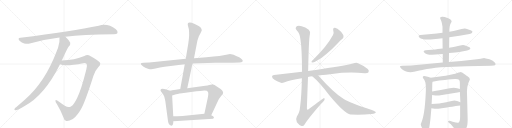
t = 0.00 s
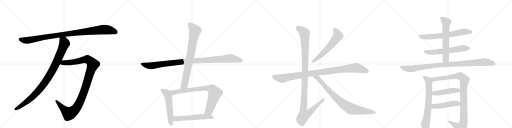
t = 3.64 s
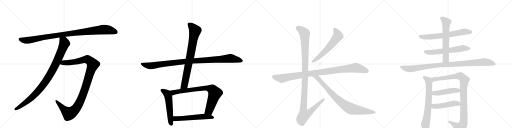
t = 7.27 s
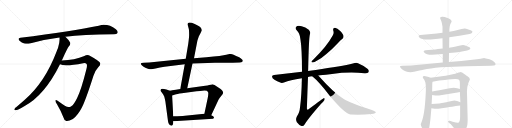
t = 10.91 s
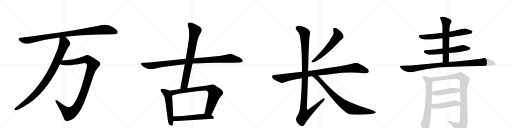
t = 14.54 s
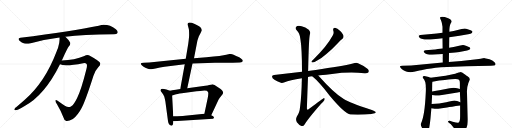
t = 18.18 s

The animated SVG that drew these frames (rendered in a browser with its animation timeline set to each time). Animation: 20 CSS @keyframes rules; one cycle of 18.18 s.

<svg version="1.1" viewBox="0 0 4096 1024" xmlns="http://www.w3.org/2000/svg">
  <g stroke="lightgray" stroke-dasharray="1,1" stroke-width="1" transform="scale(4, 4)">
    <line x1="0" y1="0" x2="256" y2="256"></line>
    <line x1="256" y1="0" x2="0" y2="256"></line>
    <line x1="128" y1="0" x2="128" y2="256"></line>
    <line x1="0" y1="128" x2="256" y2="128"></line>
    <line x1="256" y1="0" x2="512" y2="256"></line>
    <line x1="512" y1="0" x2="256" y2="256"></line>
    <line x1="384" y1="0" x2="384" y2="256"></line>
    <line x1="256" y1="128" x2="512" y2="128"></line>
    <line x1="512" y1="0" x2="768" y2="256"></line>
    <line x1="768" y1="0" x2="512" y2="256"></line>
    <line x1="640" y1="0" x2="640" y2="256"></line>
    <line x1="512" y1="128" x2="768" y2="128"></line>
    <line x1="768" y1="0" x2="1024" y2="256"></line>
    <line x1="1024" y1="0" x2="768" y2="256"></line>
    <line x1="896" y1="0" x2="896" y2="256"></line>
    <line x1="768" y1="128" x2="1024" y2="128"></line>
  </g>
<g transform="scale(1, -1) translate(0, -850)">
   <style type="text/css">
    @keyframes keyframes0 {
      from {
       stroke: black;
       stroke-dashoffset: 1031;
       stroke-width: 128;
       }
       77% {
       animation-timing-function: step-end;
       stroke: black;
       stroke-dashoffset: 0;
       stroke-width: 128;
       }
       to {
       stroke: black;
       stroke-width: 1024;
       }
       }
       #make-me-a-hanzi-animation-0 {
         animation: keyframes0 1.089030s both;
         animation-delay: 0.000000s;
         animation-timing-function: linear;
       }
    @keyframes keyframes1 {
      from {
       stroke: black;
       stroke-dashoffset: 978;
       stroke-width: 128;
       }
       76% {
       animation-timing-function: step-end;
       stroke: black;
       stroke-dashoffset: 0;
       stroke-width: 128;
       }
       to {
       stroke: black;
       stroke-width: 1024;
       }
       }
       #make-me-a-hanzi-animation-1 {
         animation: keyframes1 1.045898s both;
         animation-delay: 1.089030s;
         animation-timing-function: linear;
       }
    @keyframes keyframes2 {
      from {
       stroke: black;
       stroke-dashoffset: 1128;
       stroke-width: 128;
       }
       79% {
       animation-timing-function: step-end;
       stroke: black;
       stroke-dashoffset: 0;
       stroke-width: 128;
       }
       to {
       stroke: black;
       stroke-width: 1024;
       }
       }
       #make-me-a-hanzi-animation-2 {
         animation: keyframes2 1.167969s both;
         animation-delay: 2.134928s;
         animation-timing-function: linear;
       }
    @keyframes keyframes3 {
      from {
       stroke: black;
       stroke-dashoffset: 1060;
       stroke-width: 128;
       }
       78% {
       animation-timing-function: step-end;
       stroke: black;
       stroke-dashoffset: 0;
       stroke-width: 128;
       }
       to {
       stroke: black;
       stroke-width: 1024;
       }
       }
       #make-me-a-hanzi-animation-3 {
         animation: keyframes3 1.112630s both;
         animation-delay: 3.302897s;
         animation-timing-function: linear;
       }
    @keyframes keyframes4 {
      from {
       stroke: black;
       stroke-dashoffset: 806;
       stroke-width: 128;
       }
       72% {
       animation-timing-function: step-end;
       stroke: black;
       stroke-dashoffset: 0;
       stroke-width: 128;
       }
       to {
       stroke: black;
       stroke-width: 1024;
       }
       }
       #make-me-a-hanzi-animation-4 {
         animation: keyframes4 0.905924s both;
         animation-delay: 4.415527s;
         animation-timing-function: linear;
       }
    @keyframes keyframes5 {
      from {
       stroke: black;
       stroke-dashoffset: 549;
       stroke-width: 128;
       }
       64% {
       animation-timing-function: step-end;
       stroke: black;
       stroke-dashoffset: 0;
       stroke-width: 128;
       }
       to {
       stroke: black;
       stroke-width: 1024;
       }
       }
       #make-me-a-hanzi-animation-5 {
         animation: keyframes5 0.696777s both;
         animation-delay: 5.321452s;
         animation-timing-function: linear;
       }
    @keyframes keyframes6 {
      from {
       stroke: black;
       stroke-dashoffset: 811;
       stroke-width: 128;
       }
       73% {
       animation-timing-function: step-end;
       stroke: black;
       stroke-dashoffset: 0;
       stroke-width: 128;
       }
       to {
       stroke: black;
       stroke-width: 1024;
       }
       }
       #make-me-a-hanzi-animation-6 {
         animation: keyframes6 0.909993s both;
         animation-delay: 6.018229s;
         animation-timing-function: linear;
       }
    @keyframes keyframes7 {
      from {
       stroke: black;
       stroke-dashoffset: 570;
       stroke-width: 128;
       }
       65% {
       animation-timing-function: step-end;
       stroke: black;
       stroke-dashoffset: 0;
       stroke-width: 128;
       }
       to {
       stroke: black;
       stroke-width: 1024;
       }
       }
       #make-me-a-hanzi-animation-7 {
         animation: keyframes7 0.713867s both;
         animation-delay: 6.928223s;
         animation-timing-function: linear;
       }
    @keyframes keyframes8 {
      from {
       stroke: black;
       stroke-dashoffset: 603;
       stroke-width: 128;
       }
       66% {
       animation-timing-function: step-end;
       stroke: black;
       stroke-dashoffset: 0;
       stroke-width: 128;
       }
       to {
       stroke: black;
       stroke-width: 1024;
       }
       }
       #make-me-a-hanzi-animation-8 {
         animation: keyframes8 0.740723s both;
         animation-delay: 7.642090s;
         animation-timing-function: linear;
       }
    @keyframes keyframes9 {
      from {
       stroke: black;
       stroke-dashoffset: 1016;
       stroke-width: 128;
       }
       77% {
       animation-timing-function: step-end;
       stroke: black;
       stroke-dashoffset: 0;
       stroke-width: 128;
       }
       to {
       stroke: black;
       stroke-width: 1024;
       }
       }
       #make-me-a-hanzi-animation-9 {
         animation: keyframes9 1.076823s both;
         animation-delay: 8.382812s;
         animation-timing-function: linear;
       }
    @keyframes keyframes10 {
      from {
       stroke: black;
       stroke-dashoffset: 1180;
       stroke-width: 128;
       }
       79% {
       animation-timing-function: step-end;
       stroke: black;
       stroke-dashoffset: 0;
       stroke-width: 128;
       }
       to {
       stroke: black;
       stroke-width: 1024;
       }
       }
       #make-me-a-hanzi-animation-10 {
         animation: keyframes10 1.210286s both;
         animation-delay: 9.459635s;
         animation-timing-function: linear;
       }
    @keyframes keyframes11 {
      from {
       stroke: black;
       stroke-dashoffset: 854;
       stroke-width: 128;
       }
       74% {
       animation-timing-function: step-end;
       stroke: black;
       stroke-dashoffset: 0;
       stroke-width: 128;
       }
       to {
       stroke: black;
       stroke-width: 1024;
       }
       }
       #make-me-a-hanzi-animation-11 {
         animation: keyframes11 0.944987s both;
         animation-delay: 10.669922s;
         animation-timing-function: linear;
       }
    @keyframes keyframes12 {
      from {
       stroke: black;
       stroke-dashoffset: 670;
       stroke-width: 128;
       }
       69% {
       animation-timing-function: step-end;
       stroke: black;
       stroke-dashoffset: 0;
       stroke-width: 128;
       }
       to {
       stroke: black;
       stroke-width: 1024;
       }
       }
       #make-me-a-hanzi-animation-12 {
         animation: keyframes12 0.795247s both;
         animation-delay: 11.614909s;
         animation-timing-function: linear;
       }
    @keyframes keyframes13 {
      from {
       stroke: black;
       stroke-dashoffset: 613;
       stroke-width: 128;
       }
       67% {
       animation-timing-function: step-end;
       stroke: black;
       stroke-dashoffset: 0;
       stroke-width: 128;
       }
       to {
       stroke: black;
       stroke-width: 1024;
       }
       }
       #make-me-a-hanzi-animation-13 {
         animation: keyframes13 0.748861s both;
         animation-delay: 12.410156s;
         animation-timing-function: linear;
       }
    @keyframes keyframes14 {
      from {
       stroke: black;
       stroke-dashoffset: 631;
       stroke-width: 128;
       }
       67% {
       animation-timing-function: step-end;
       stroke: black;
       stroke-dashoffset: 0;
       stroke-width: 128;
       }
       to {
       stroke: black;
       stroke-width: 1024;
       }
       }
       #make-me-a-hanzi-animation-14 {
         animation: keyframes14 0.763509s both;
         animation-delay: 13.159017s;
         animation-timing-function: linear;
       }
    @keyframes keyframes15 {
      from {
       stroke: black;
       stroke-dashoffset: 1012;
       stroke-width: 128;
       }
       77% {
       animation-timing-function: step-end;
       stroke: black;
       stroke-dashoffset: 0;
       stroke-width: 128;
       }
       to {
       stroke: black;
       stroke-width: 1024;
       }
       }
       #make-me-a-hanzi-animation-15 {
         animation: keyframes15 1.073568s both;
         animation-delay: 13.922526s;
         animation-timing-function: linear;
       }
    @keyframes keyframes16 {
      from {
       stroke: black;
       stroke-dashoffset: 703;
       stroke-width: 128;
       }
       70% {
       animation-timing-function: step-end;
       stroke: black;
       stroke-dashoffset: 0;
       stroke-width: 128;
       }
       to {
       stroke: black;
       stroke-width: 1024;
       }
       }
       #make-me-a-hanzi-animation-16 {
         animation: keyframes16 0.822103s both;
         animation-delay: 14.996094s;
         animation-timing-function: linear;
       }
    @keyframes keyframes17 {
      from {
       stroke: black;
       stroke-dashoffset: 1027;
       stroke-width: 128;
       }
       77% {
       animation-timing-function: step-end;
       stroke: black;
       stroke-dashoffset: 0;
       stroke-width: 128;
       }
       to {
       stroke: black;
       stroke-width: 1024;
       }
       }
       #make-me-a-hanzi-animation-17 {
         animation: keyframes17 1.085775s both;
         animation-delay: 15.818197s;
         animation-timing-function: linear;
       }
    @keyframes keyframes18 {
      from {
       stroke: black;
       stroke-dashoffset: 469;
       stroke-width: 128;
       }
       60% {
       animation-timing-function: step-end;
       stroke: black;
       stroke-dashoffset: 0;
       stroke-width: 128;
       }
       to {
       stroke: black;
       stroke-width: 1024;
       }
       }
       #make-me-a-hanzi-animation-18 {
         animation: keyframes18 0.631673s both;
         animation-delay: 16.903971s;
         animation-timing-function: linear;
       }
    @keyframes keyframes19 {
      from {
       stroke: black;
       stroke-dashoffset: 480;
       stroke-width: 128;
       }
       61% {
       animation-timing-function: step-end;
       stroke: black;
       stroke-dashoffset: 0;
       stroke-width: 128;
       }
       to {
       stroke: black;
       stroke-width: 1024;
       }
       }
       #make-me-a-hanzi-animation-19 {
         animation: keyframes19 0.640625s both;
         animation-delay: 17.535645s;
         animation-timing-function: linear;
       }
</style>
<path d="M 523 557 Q 659 575 911 576 Q 935 577 940 587 Q 947 600 927 617 Q 861 666 790 645 Q 582 603 163 548 Q 138 545 156 525 Q 174 509 194 503 Q 219 497 238 503 Q 349 534 476 550 L 523 557 Z" fill="lightgray"></path> 
<path d="M 494 366 Q 498 376 503 385 Q 540 466 550 478 Q 565 491 562 508 Q 550 533 523 557 C 502 578 475 580 476 550 Q 480 517 464 467 Q 458 454 452 437 Q 358 190 196 51 L 129 -8 Q 122 -12 117 -19 Q 110 -29 122 -31 Q 138 -34 194 1 Q 357 88 480 337 L 494 366 Z" fill="lightgray"></path> 
<path d="M 480 337 Q 519 315 665 345 Q 684 349 693 338 Q 700 323 690 293 Q 650 133 617 67 Q 592 15 570 0 Q 548 -16 519 5 Q 494 21 461 45 Q 445 55 443 47 Q 442 35 456 16 Q 490 -42 506 -86 Q 513 -114 531 -118 Q 549 -121 583 -102 Q 623 -72 654 -12 Q 688 57 747 243 Q 762 289 786 313 Q 805 328 802 344 Q 798 362 722 403 Q 698 416 675 402 Q 599 369 494 366 C 464 365 451 345 480 337 Z" fill="lightgray"></path> 
<path d="M 1486 381 L 1194 351 L 1150 348 Q 1140 348 1132 346 L 1127 342 Q 1125 336 1136 326 Q 1148 316 1163 309 Q 1179 302 1190 299 Q 1202 296 1210 297 Q 1219 297 1244 302 Q 1280 311 1316 317 L 1478 337 L 1540 342 L 1719 348 L 1862 348 L 1918 351 Q 1931 352 1936 354 Q 1941 360 1942 365 Q 1943 370 1930 381 Q 1917 392 1904 397 Q 1891 402 1869 413 Q 1846 419 1840 419 L 1810 412 Q 1779 404 1651 392 L 1552 385 L 1486 381 Z" fill="lightgray"></path> 
<path d="M 1506 501 L 1486 381 L 1478 337 L 1442 138 C 1437 108 1492 115 1498 144 L 1540 342 L 1552 385 L 1579 524 Q 1584 542 1591 561 Q 1613 602 1614 607 Q 1615 612 1608 626 Q 1602 639 1558 659 Q 1514 678 1505 666 Q 1501 662 1502 650 L 1511 616 Q 1513 596 1513 576 Q 1514 556 1506 501 Z" fill="lightgray"></path> 
<path d="M 1360 125 L 1331 135 Q 1297 144 1290 138 Q 1283 131 1284 126 Q 1286 120 1296 109 Q 1306 97 1314 79 Q 1319 60 1323 38 L 1342 -104 Q 1344 -121 1347 -131 Q 1350 -142 1359 -150 Q 1382 -167 1386 -134 L 1386 -119 L 1386 -80 L 1377 86 C 1375 116 1375 120 1360 125 Z" fill="lightgray"></path> 
<path d="M 1442 138 L 1407 132 Q 1370 126 1360 125 C 1330 121 1348 77 1377 86 L 1402 94 Q 1414 98 1455 104 L 1572 120 Q 1599 123 1636 126 Q 1659 126 1664 115 Q 1670 104 1661 63 L 1635 -59 C 1629 -88 1677 -98 1690 -71 L 1749 54 Q 1758 69 1763 75 L 1779 94 Q 1786 103 1785 110 Q 1784 127 1750 148 Q 1708 176 1696 175 Q 1684 174 1673 170 Q 1662 166 1642 164 L 1498 144 L 1442 138 Z" fill="lightgray"></path> 
<path d="M 1386 -119 L 1705 -100 Q 1719 -91 1705 -80 L 1690 -71 C 1665 -56 1665 -56 1635 -59 L 1479 -75 Q 1451 -78 1386 -80 C 1356 -81 1356 -121 1386 -119 Z" fill="lightgray"></path> 
<path d="M 2666 606 Q 2673 587 2664 570 Q 2616 480 2507 375 Q 2497 366 2493 361 Q 2487 351 2502 351 Q 2512 351 2541 369 Q 2572 385 2611 419 Q 2654 452 2702 504 Q 2724 529 2740 540 Q 2750 549 2748 563 Q 2747 576 2722 603 Q 2698 625 2680 628 Q 2661 629 2666 606 Z" fill="lightgray"></path> 
<path d="M 2546 246 Q 2550 247 2558 248 Q 2609 252 2656 259 Q 2785 277 2917 265 Q 2942 264 2948 272 Q 2955 287 2942 298 Q 2911 326 2864 345 Q 2849 351 2823 342 Q 2735 321 2525 291 Q 2492 287 2465 283 L 2416 276 L 2192 251 Q 2177 251 2176 239 Q 2176 226 2196 212 Q 2214 199 2247 188 Q 2257 184 2277 193 Q 2314 208 2415 224 L 2464 234 Q 2479 238 2498 240 L 2546 246 Z" fill="lightgray"></path> 
<path d="M 2465 283 Q 2471 553 2479 575 Q 2486 597 2470 613 Q 2443 634 2413 641 Q 2379 650 2368 634 Q 2359 621 2375 606 Q 2397 587 2403 539 Q 2416 463 2416 276 L 2415 224 Q 2412 79 2401 -2 Q 2397 -53 2375 -81 Q 2362 -103 2375 -127 Q 2391 -149 2412 -157 Q 2425 -164 2438 -144 Q 2457 -107 2567 19 Q 2595 44 2597 57 Q 2598 64 2592 66 Q 2589 66 2471 -22 Q 2458 -35 2455 -17 Q 2459 106 2464 234 L 2465 283 Z" fill="lightgray"></path> 
<path d="M 2498 240 Q 2553 195 2636 87 Q 2756 -57 2804 -66 Q 2805 -65 2808 -66 Q 2898 -70 2971 -61 Q 3010 -57 3006 -47 Q 3005 -41 2969 -28 Q 2795 29 2750 58 Q 2668 110 2559 233 L 2546 246 C 2525 267 2475 260 2498 240 Z" fill="lightgray"></path> 
<path d="M 3594 552 L 3676 564 L 3745 576 Q 3768 579 3775 586 Q 3784 598 3776 603 Q 3769 607 3747 614 Q 3726 621 3718 622 Q 3711 623 3693 618 L 3629 602 L 3595 597 L 3540 589 L 3494 582 L 3363 570 Q 3340 566 3355 551 Q 3363 543 3381 539 Q 3400 534 3409 534 Q 3419 533 3444 535 L 3506 540 L 3540 545 L 3594 552 Z" fill="lightgray"></path> 
<path d="M 3457 412 L 3542 419 L 3592 426 L 3619 428 Q 3669 434 3685 437 L 3727 445 Q 3735 446 3749 451 Q 3763 456 3763 464 Q 3761 471 3756 473 L 3732 483 Q 3712 490 3704 490 Q 3696 490 3682 487 L 3655 480 Q 3653 478 3628 475 L 3593 469 L 3541 462 L 3503 458 Q 3483 454 3455 453 L 3404 448 Q 3396 448 3391 443 Q 3386 438 3394 431 Q 3408 412 3457 412 Z" fill="lightgray"></path> 
<path d="M 3542 419 L 3542 350 C 3542 320 3591 324 3591 354 L 3592 426 L 3593 469 L 3594 552 L 3595 597 L 3595 614 L 3597 634 Q 3599 653 3606 664 Q 3614 675 3613 680 Q 3609 699 3575 709 Q 3556 717 3536 716 Q 3517 715 3521 704 L 3530 683 Q 3534 674 3535 664 L 3540 637 L 3540 589 L 3540 545 L 3541 462 L 3542 419 Z" fill="lightgray"></path> 
<path d="M 3542 350 L 3289 327 L 3217 324 Q 3202 323 3200 320 Q 3199 316 3206 307 Q 3213 298 3231 287 Q 3250 276 3265 274 L 3285 272 L 3312 276 L 3347 284 Q 3352 286 3368 289 L 3415 298 Q 3446 303 3485 308 Q 3525 313 3578 315 L 3731 321 L 3927 325 Q 3956 327 3960 329 Q 3964 331 3964 338 Q 3966 344 3954 355 Q 3942 366 3916 376 L 3877 385 Q 3872 386 3845 381 L 3815 376 L 3690 362 L 3591 354 L 3542 350 Z" fill="lightgray"></path> 
<path d="M 3444 228 L 3430 234 L 3395 242 Q 3376 242 3385 224 L 3393 214 Q 3399 204 3403 190 Q 3409 161 3406 106 Q 3398 -74 3369 -135 Q 3366 -140 3366 -143 Q 3365 -155 3386 -192 Q 3412 -245 3430 -191 Q 3439 -150 3444 -95 L 3451 -16 L 3453 18 L 3457 90 L 3457 119 L 3458 167 Q 3457 172 3460 197 C 3462 220 3462 220 3444 228 Z" fill="lightgray"></path> 
<path d="M 3747 187 L 3759 214 Q 3759 220 3753 230 Q 3749 235 3720 255 Q 3691 274 3681 273 Q 3671 272 3657 267 Q 3644 261 3622 256 L 3565 244 Q 3554 243 3520 238 L 3444 228 C 3414 224 3430 192 3460 197 L 3513 206 L 3559 211 Q 3626 219 3645 218 Q 3665 216 3672 212 Q 3679 207 3679 186 L 3679 138 L 3679 115 L 3683 33 L 3681 7 L 3681 -80 Q 3681 -124 3669 -130 Q 3666 -136 3621 -123 L 3598 -116 Q 3590 -114 3585 -119 Q 3580 -124 3591 -131 L 3607 -144 L 3628 -170 Q 3641 -183 3648 -196 L 3662 -220 Q 3666 -230 3673 -231 Q 3680 -232 3693 -225 Q 3724 -212 3739 -147 Q 3742 -120 3741 -93 L 3736 106 Q 3733 147 3747 187 Z" fill="lightgray"></path> 
<path d="M 3457 90 L 3483 86 Q 3501 84 3536 90 L 3660 110 L 3679 115 C 3708 123 3708 130 3679 138 L 3657 144 Q 3633 153 3597 144 L 3515 128 Q 3494 123 3457 119 C 3427 116 3427 95 3457 90 Z" fill="lightgray"></path> 
<path d="M 3451 -16 L 3477 -20 Q 3487 -21 3506 -20 L 3576 -9 Q 3606 -3 3681 7 C 3711 11 3711 23 3683 33 L 3657 42 Q 3644 45 3635 46 Q 3626 46 3570 32 Q 3515 18 3453 18 C 3423 18 3421 -11 3451 -16 Z" fill="lightgray"></path> 
      <clipPath id="make-me-a-hanzi-clip-0">
      <path d="M 523 557 Q 659 575 911 576 Q 935 577 940 587 Q 947 600 927 617 Q 861 666 790 645 Q 582 603 163 548 Q 138 545 156 525 Q 174 509 194 503 Q 219 497 238 503 Q 349 534 476 550 L 523 557 Z" fill="lightgray"></path>
      </clipPath>
      <path clip-path="url(#make-me-a-hanzi-clip-0)" d="M 160 536 L 226 528 L 524 579 L 818 613 L 877 609 L 926 594 " fill="none" id="make-me-a-hanzi-animation-0" stroke-dasharray="903 1806" stroke-linecap="round"></path>

      <clipPath id="make-me-a-hanzi-clip-1">
      <path d="M 494 366 Q 498 376 503 385 Q 540 466 550 478 Q 565 491 562 508 Q 550 533 523 557 C 502 578 475 580 476 550 Q 480 517 464 467 Q 458 454 452 437 Q 358 190 196 51 L 129 -8 Q 122 -12 117 -19 Q 110 -29 122 -31 Q 138 -34 194 1 Q 357 88 480 337 L 494 366 Z" fill="lightgray"></path>
      </clipPath>
      <path clip-path="url(#make-me-a-hanzi-clip-1)" d="M 485 545 L 511 520 L 516 503 L 448 342 L 395 246 L 331 152 L 262 78 L 176 8 L 126 -22 " fill="none" id="make-me-a-hanzi-animation-1" stroke-dasharray="850 1700" stroke-linecap="round"></path>

      <clipPath id="make-me-a-hanzi-clip-2">
      <path d="M 480 337 Q 519 315 665 345 Q 684 349 693 338 Q 700 323 690 293 Q 650 133 617 67 Q 592 15 570 0 Q 548 -16 519 5 Q 494 21 461 45 Q 445 55 443 47 Q 442 35 456 16 Q 490 -42 506 -86 Q 513 -114 531 -118 Q 549 -121 583 -102 Q 623 -72 654 -12 Q 688 57 747 243 Q 762 289 786 313 Q 805 328 802 344 Q 798 362 722 403 Q 698 416 675 402 Q 599 369 494 366 C 464 365 451 345 480 337 Z" fill="lightgray"></path>
      </clipPath>
      <path clip-path="url(#make-me-a-hanzi-clip-2)" d="M 486 340 L 507 348 L 606 356 L 695 376 L 715 367 L 743 336 L 658 79 L 629 16 L 593 -34 L 552 -59 L 517 -31 L 449 43 " fill="none" id="make-me-a-hanzi-animation-2" stroke-dasharray="1000 2000" stroke-linecap="round"></path>

      <clipPath id="make-me-a-hanzi-clip-3">
      <path d="M 1486 381 L 1194 351 L 1150 348 Q 1140 348 1132 346 L 1127 342 Q 1125 336 1136 326 Q 1148 316 1163 309 Q 1179 302 1190 299 Q 1202 296 1210 297 Q 1219 297 1244 302 Q 1280 311 1316 317 L 1478 337 L 1540 342 L 1719 348 L 1862 348 L 1918 351 Q 1931 352 1936 354 Q 1941 360 1942 365 Q 1943 370 1930 381 Q 1917 392 1904 397 Q 1891 402 1869 413 Q 1846 419 1840 419 L 1810 412 Q 1779 404 1651 392 L 1552 385 L 1486 381 Z" fill="lightgray"></path>
      </clipPath>
      <path clip-path="url(#make-me-a-hanzi-clip-3)" d="M 1133 339 L 1200 324 L 1465 358 L 1838 383 L 1930 364 " fill="none" id="make-me-a-hanzi-animation-3" stroke-dasharray="932 1864" stroke-linecap="round"></path>

      <clipPath id="make-me-a-hanzi-clip-4">
      <path d="M 1506 501 L 1486 381 L 1478 337 L 1442 138 C 1437 108 1492 115 1498 144 L 1540 342 L 1552 385 L 1579 524 Q 1584 542 1591 561 Q 1613 602 1614 607 Q 1615 612 1608 626 Q 1602 639 1558 659 Q 1514 678 1505 666 Q 1501 662 1502 650 L 1511 616 Q 1513 596 1513 576 Q 1514 556 1506 501 Z" fill="lightgray"></path>
      </clipPath>
      <path clip-path="url(#make-me-a-hanzi-clip-4)" d="M 1514 658 L 1560 605 L 1476 171 L 1448 145 " fill="none" id="make-me-a-hanzi-animation-4" stroke-dasharray="678 1356" stroke-linecap="round"></path>

      <clipPath id="make-me-a-hanzi-clip-5">
      <path d="M 1360 125 L 1331 135 Q 1297 144 1290 138 Q 1283 131 1284 126 Q 1286 120 1296 109 Q 1306 97 1314 79 Q 1319 60 1323 38 L 1342 -104 Q 1344 -121 1347 -131 Q 1350 -142 1359 -150 Q 1382 -167 1386 -134 L 1386 -119 L 1386 -80 L 1377 86 C 1375 116 1375 120 1360 125 Z" fill="lightgray"></path>
      </clipPath>
      <path clip-path="url(#make-me-a-hanzi-clip-5)" d="M 1296 128 L 1330 108 L 1347 77 L 1371 -140 " fill="none" id="make-me-a-hanzi-animation-5" stroke-dasharray="421 842" stroke-linecap="round"></path>

      <clipPath id="make-me-a-hanzi-clip-6">
      <path d="M 1442 138 L 1407 132 Q 1370 126 1360 125 C 1330 121 1348 77 1377 86 L 1402 94 Q 1414 98 1455 104 L 1572 120 Q 1599 123 1636 126 Q 1659 126 1664 115 Q 1670 104 1661 63 L 1635 -59 C 1629 -88 1677 -98 1690 -71 L 1749 54 Q 1758 69 1763 75 L 1779 94 Q 1786 103 1785 110 Q 1784 127 1750 148 Q 1708 176 1696 175 Q 1684 174 1673 170 Q 1662 166 1642 164 L 1498 144 L 1442 138 Z" fill="lightgray"></path>
      </clipPath>
      <path clip-path="url(#make-me-a-hanzi-clip-6)" d="M 1366 120 L 1390 110 L 1623 144 L 1695 137 L 1715 114 L 1718 101 L 1673 -35 L 1644 -53 " fill="none" id="make-me-a-hanzi-animation-6" stroke-dasharray="683 1366" stroke-linecap="round"></path>

      <clipPath id="make-me-a-hanzi-clip-7">
      <path d="M 1386 -119 L 1705 -100 Q 1719 -91 1705 -80 L 1690 -71 C 1665 -56 1665 -56 1635 -59 L 1479 -75 Q 1451 -78 1386 -80 C 1356 -81 1356 -121 1386 -119 Z" fill="lightgray"></path>
      </clipPath>
      <path clip-path="url(#make-me-a-hanzi-clip-7)" d="M 1394 -112 L 1403 -100 L 1417 -97 L 1598 -84 L 1637 -82 L 1701 -90 " fill="none" id="make-me-a-hanzi-animation-7" stroke-dasharray="442 884" stroke-linecap="round"></path>

      <clipPath id="make-me-a-hanzi-clip-8">
      <path d="M 2666 606 Q 2673 587 2664 570 Q 2616 480 2507 375 Q 2497 366 2493 361 Q 2487 351 2502 351 Q 2512 351 2541 369 Q 2572 385 2611 419 Q 2654 452 2702 504 Q 2724 529 2740 540 Q 2750 549 2748 563 Q 2747 576 2722 603 Q 2698 625 2680 628 Q 2661 629 2666 606 Z" fill="lightgray"></path>
      </clipPath>
      <path clip-path="url(#make-me-a-hanzi-clip-8)" d="M 2678 614 L 2698 586 L 2701 558 L 2642 482 L 2591 430 L 2527 374 L 2501 359 " fill="none" id="make-me-a-hanzi-animation-8" stroke-dasharray="475 950" stroke-linecap="round"></path>

      <clipPath id="make-me-a-hanzi-clip-9">
      <path d="M 2546 246 Q 2550 247 2558 248 Q 2609 252 2656 259 Q 2785 277 2917 265 Q 2942 264 2948 272 Q 2955 287 2942 298 Q 2911 326 2864 345 Q 2849 351 2823 342 Q 2735 321 2525 291 Q 2492 287 2465 283 L 2416 276 L 2192 251 Q 2177 251 2176 239 Q 2176 226 2196 212 Q 2214 199 2247 188 Q 2257 184 2277 193 Q 2314 208 2415 224 L 2464 234 Q 2479 238 2498 240 L 2546 246 Z" fill="lightgray"></path>
      </clipPath>
      <path clip-path="url(#make-me-a-hanzi-clip-9)" d="M 2189 238 L 2255 222 L 2475 261 L 2841 308 L 2871 304 L 2936 281 " fill="none" id="make-me-a-hanzi-animation-9" stroke-dasharray="888 1776" stroke-linecap="round"></path>

      <clipPath id="make-me-a-hanzi-clip-10">
      <path d="M 2465 283 Q 2471 553 2479 575 Q 2486 597 2470 613 Q 2443 634 2413 641 Q 2379 650 2368 634 Q 2359 621 2375 606 Q 2397 587 2403 539 Q 2416 463 2416 276 L 2415 224 Q 2412 79 2401 -2 Q 2397 -53 2375 -81 Q 2362 -103 2375 -127 Q 2391 -149 2412 -157 Q 2425 -164 2438 -144 Q 2457 -107 2567 19 Q 2595 44 2597 57 Q 2598 64 2592 66 Q 2589 66 2471 -22 Q 2458 -35 2455 -17 Q 2459 106 2464 234 L 2465 283 Z" fill="lightgray"></path>
      </clipPath>
      <path clip-path="url(#make-me-a-hanzi-clip-10)" d="M 2384 624 L 2422 602 L 2437 584 L 2443 297 L 2427 -13 L 2435 -66 L 2452 -63 L 2484 -43 L 2593 61 " fill="none" id="make-me-a-hanzi-animation-10" stroke-dasharray="1052 2104" stroke-linecap="round"></path>

      <clipPath id="make-me-a-hanzi-clip-11">
      <path d="M 2498 240 Q 2553 195 2636 87 Q 2756 -57 2804 -66 Q 2805 -65 2808 -66 Q 2898 -70 2971 -61 Q 3010 -57 3006 -47 Q 3005 -41 2969 -28 Q 2795 29 2750 58 Q 2668 110 2559 233 L 2546 246 C 2525 267 2475 260 2498 240 Z" fill="lightgray"></path>
      </clipPath>
      <path clip-path="url(#make-me-a-hanzi-clip-11)" d="M 2504 239 L 2539 227 L 2678 76 L 2775 -1 L 2818 -22 L 3000 -48 " fill="none" id="make-me-a-hanzi-animation-11" stroke-dasharray="726 1452" stroke-linecap="round"></path>

      <clipPath id="make-me-a-hanzi-clip-12">
      <path d="M 3594 552 L 3676 564 L 3745 576 Q 3768 579 3775 586 Q 3784 598 3776 603 Q 3769 607 3747 614 Q 3726 621 3718 622 Q 3711 623 3693 618 L 3629 602 L 3595 597 L 3540 589 L 3494 582 L 3363 570 Q 3340 566 3355 551 Q 3363 543 3381 539 Q 3400 534 3409 534 Q 3419 533 3444 535 L 3506 540 L 3540 545 L 3594 552 Z" fill="lightgray"></path>
      </clipPath>
      <path clip-path="url(#make-me-a-hanzi-clip-12)" d="M 3359 560 L 3393 554 L 3466 557 L 3611 576 L 3714 597 L 3769 595 " fill="none" id="make-me-a-hanzi-animation-12" stroke-dasharray="542 1084" stroke-linecap="round"></path>

      <clipPath id="make-me-a-hanzi-clip-13">
      <path d="M 3457 412 L 3542 419 L 3592 426 L 3619 428 Q 3669 434 3685 437 L 3727 445 Q 3735 446 3749 451 Q 3763 456 3763 464 Q 3761 471 3756 473 L 3732 483 Q 3712 490 3704 490 Q 3696 490 3682 487 L 3655 480 Q 3653 478 3628 475 L 3593 469 L 3541 462 L 3503 458 Q 3483 454 3455 453 L 3404 448 Q 3396 448 3391 443 Q 3386 438 3394 431 Q 3408 412 3457 412 Z" fill="lightgray"></path>
      </clipPath>
      <path clip-path="url(#make-me-a-hanzi-clip-13)" d="M 3400 439 L 3449 432 L 3597 447 L 3706 466 L 3754 464 " fill="none" id="make-me-a-hanzi-animation-13" stroke-dasharray="485 970" stroke-linecap="round"></path>

      <clipPath id="make-me-a-hanzi-clip-14">
      <path d="M 3542 419 L 3542 350 C 3542 320 3591 324 3591 354 L 3592 426 L 3593 469 L 3594 552 L 3595 597 L 3595 614 L 3597 634 Q 3599 653 3606 664 Q 3614 675 3613 680 Q 3609 699 3575 709 Q 3556 717 3536 716 Q 3517 715 3521 704 L 3530 683 Q 3534 674 3535 664 L 3540 637 L 3540 589 L 3540 545 L 3541 462 L 3542 419 Z" fill="lightgray"></path>
      </clipPath>
      <path clip-path="url(#make-me-a-hanzi-clip-14)" d="M 3531 706 L 3571 672 L 3567 377 L 3548 357 " fill="none" id="make-me-a-hanzi-animation-14" stroke-dasharray="503 1006" stroke-linecap="round"></path>

      <clipPath id="make-me-a-hanzi-clip-15">
      <path d="M 3542 350 L 3289 327 L 3217 324 Q 3202 323 3200 320 Q 3199 316 3206 307 Q 3213 298 3231 287 Q 3250 276 3265 274 L 3285 272 L 3312 276 L 3347 284 Q 3352 286 3368 289 L 3415 298 Q 3446 303 3485 308 Q 3525 313 3578 315 L 3731 321 L 3927 325 Q 3956 327 3960 329 Q 3964 331 3964 338 Q 3966 344 3954 355 Q 3942 366 3916 376 L 3877 385 Q 3872 386 3845 381 L 3815 376 L 3690 362 L 3591 354 L 3542 350 Z" fill="lightgray"></path>
      </clipPath>
      <path clip-path="url(#make-me-a-hanzi-clip-15)" d="M 3206 315 L 3288 299 L 3472 326 L 3870 354 L 3914 350 L 3955 336 " fill="none" id="make-me-a-hanzi-animation-15" stroke-dasharray="884 1768" stroke-linecap="round"></path>

      <clipPath id="make-me-a-hanzi-clip-16">
      <path d="M 3444 228 L 3430 234 L 3395 242 Q 3376 242 3385 224 L 3393 214 Q 3399 204 3403 190 Q 3409 161 3406 106 Q 3398 -74 3369 -135 Q 3366 -140 3366 -143 Q 3365 -155 3386 -192 Q 3412 -245 3430 -191 Q 3439 -150 3444 -95 L 3451 -16 L 3453 18 L 3457 90 L 3457 119 L 3458 167 Q 3457 172 3460 197 C 3462 220 3462 220 3444 228 Z" fill="lightgray"></path>
      </clipPath>
      <path clip-path="url(#make-me-a-hanzi-clip-16)" d="M 3392 232 L 3419 213 L 3432 189 L 3426 3 L 3402 -146 L 3409 -195 " fill="none" id="make-me-a-hanzi-animation-16" stroke-dasharray="575 1150" stroke-linecap="round"></path>

      <clipPath id="make-me-a-hanzi-clip-17">
      <path d="M 3747 187 L 3759 214 Q 3759 220 3753 230 Q 3749 235 3720 255 Q 3691 274 3681 273 Q 3671 272 3657 267 Q 3644 261 3622 256 L 3565 244 Q 3554 243 3520 238 L 3444 228 C 3414 224 3430 192 3460 197 L 3513 206 L 3559 211 Q 3626 219 3645 218 Q 3665 216 3672 212 Q 3679 207 3679 186 L 3679 138 L 3679 115 L 3683 33 L 3681 7 L 3681 -80 Q 3681 -124 3669 -130 Q 3666 -136 3621 -123 L 3598 -116 Q 3590 -114 3585 -119 Q 3580 -124 3591 -131 L 3607 -144 L 3628 -170 Q 3641 -183 3648 -196 L 3662 -220 Q 3666 -230 3673 -231 Q 3680 -232 3693 -225 Q 3724 -212 3739 -147 Q 3742 -120 3741 -93 L 3736 106 Q 3733 147 3747 187 Z" fill="lightgray"></path>
      </clipPath>
      <path clip-path="url(#make-me-a-hanzi-clip-17)" d="M 3452 226 L 3477 216 L 3676 242 L 3696 234 L 3715 209 L 3707 132 L 3711 -100 L 3702 -148 L 3685 -171 L 3680 -170 L 3593 -123 " fill="none" id="make-me-a-hanzi-animation-17" stroke-dasharray="899 1798" stroke-linecap="round"></path>

      <clipPath id="make-me-a-hanzi-clip-18">
      <path d="M 3457 90 L 3483 86 Q 3501 84 3536 90 L 3660 110 L 3679 115 C 3708 123 3708 130 3679 138 L 3657 144 Q 3633 153 3597 144 L 3515 128 Q 3494 123 3457 119 C 3427 116 3427 95 3457 90 Z" fill="lightgray"></path>
      </clipPath>
      <path clip-path="url(#make-me-a-hanzi-clip-18)" d="M 3465 97 L 3474 104 L 3624 127 L 3664 126 L 3672 132 " fill="none" id="make-me-a-hanzi-animation-18" stroke-dasharray="341 682" stroke-linecap="round"></path>

      <clipPath id="make-me-a-hanzi-clip-19">
      <path d="M 3451 -16 L 3477 -20 Q 3487 -21 3506 -20 L 3576 -9 Q 3606 -3 3681 7 C 3711 11 3711 23 3683 33 L 3657 42 Q 3644 45 3635 46 Q 3626 46 3570 32 Q 3515 18 3453 18 C 3423 18 3421 -11 3451 -16 Z" fill="lightgray"></path>
      </clipPath>
      <path clip-path="url(#make-me-a-hanzi-clip-19)" d="M 3458 -11 L 3470 0 L 3497 -1 L 3635 23 L 3665 21 L 3674 27 " fill="none" id="make-me-a-hanzi-animation-19" stroke-dasharray="352 704" stroke-linecap="round"></path>

</g>
</svg>
